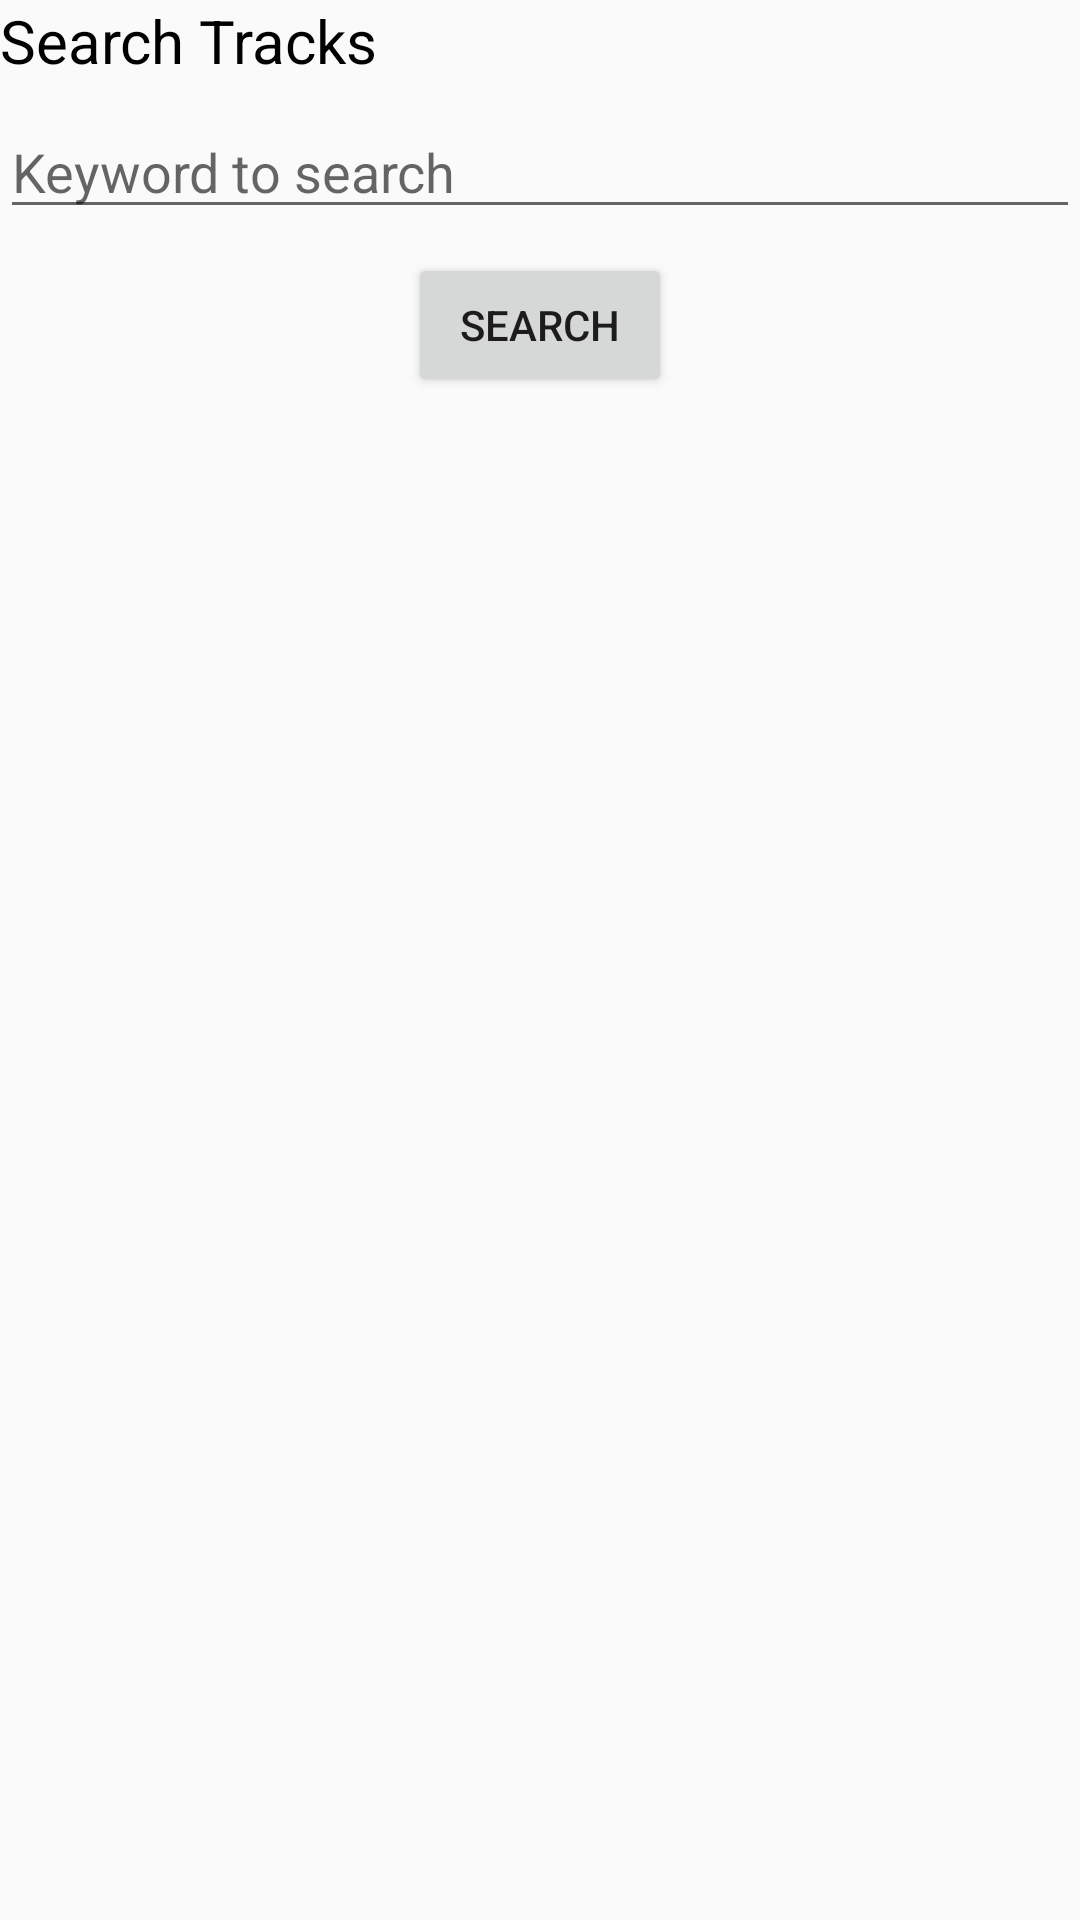

Reconstruct the res/layout file that produces this screen, plus the resources it refers to.
<!-- AndroidManifest.xml: application theme AppTheme -->
<!-- res/layout/fragment_search.xml -->
<?xml version="1.0" encoding="utf-8"?>
<androidx.constraintlayout.widget.ConstraintLayout xmlns:android="http://schemas.android.com/apk/res/android"
    xmlns:app="http://schemas.android.com/apk/res-auto"
    xmlns:tools="http://schemas.android.com/tools"
    android:layout_width="match_parent"
    android:layout_height="match_parent"
    android:layout_margin="@dimen/screenMargin"
    tools:context=".ui.activity.MainActivity">

    <TextView
        android:id="@+id/searchTextLabel"
        style="@style/SearchApp.HeaderText"
        android:layout_width="wrap_content"
        android:layout_height="wrap_content"
        android:text="@string/search_tracks"
        app:layout_constraintLeft_toLeftOf="parent"
        app:layout_constraintTop_toTopOf="parent" />

    <EditText
        android:id="@+id/searchEditText"
        android:layout_width="0dp"
        android:layout_height="wrap_content"
        android:layout_marginTop="@dimen/smallMargin"
        android:hint="@string/keyword_to_search"
        android:inputType="textCapWords"
        app:layout_constraintLeft_toLeftOf="parent"
        app:layout_constraintRight_toRightOf="parent"
        app:layout_constraintTop_toBottomOf="@id/searchTextLabel" />

    <Button
        android:id="@+id/searchButton"
        android:layout_width="wrap_content"
        android:layout_height="wrap_content"
        android:layout_marginTop="@dimen/smallMargin"
        android:text="@string/search_btn"
        app:layout_constraintLeft_toLeftOf="parent"
        app:layout_constraintRight_toRightOf="parent"
        app:layout_constraintTop_toBottomOf="@id/searchEditText" />

</androidx.constraintlayout.widget.ConstraintLayout>
<!-- resources referenced by this layout -->
<resources>
  <dimen name="screenMargin">16dp</dimen>
  <dimen name="smallMargin">8dp</dimen>
  <string name="keyword_to_search">Keyword to search</string>
  <string name="search_btn">Search</string>
  <string name="search_tracks">Search Tracks</string>
  <style name="SearchApp.HeaderText">
          <item name="android:textColor">@color/headerTextColor</item>
          <item name="android:textSize">@dimen/headerTextSize</item>
      </style>
  <style name="AppTheme" parent="Theme.AppCompat.Light.DarkActionBar">
          
          <item name="colorPrimary">@color/colorPrimary</item>
          <item name="colorPrimaryDark">@color/colorPrimaryDark</item>
          <item name="colorAccent">@color/colorAccent</item>
      </style>
  <color name="headerTextColor">#000000</color>
  <dimen name="headerTextSize">20sp</dimen>
  <color name="colorPrimary">#3F51B5</color>
  <color name="colorPrimaryDark">#3F51B5</color>
  <color name="colorAccent">#D81B60</color>
</resources>
